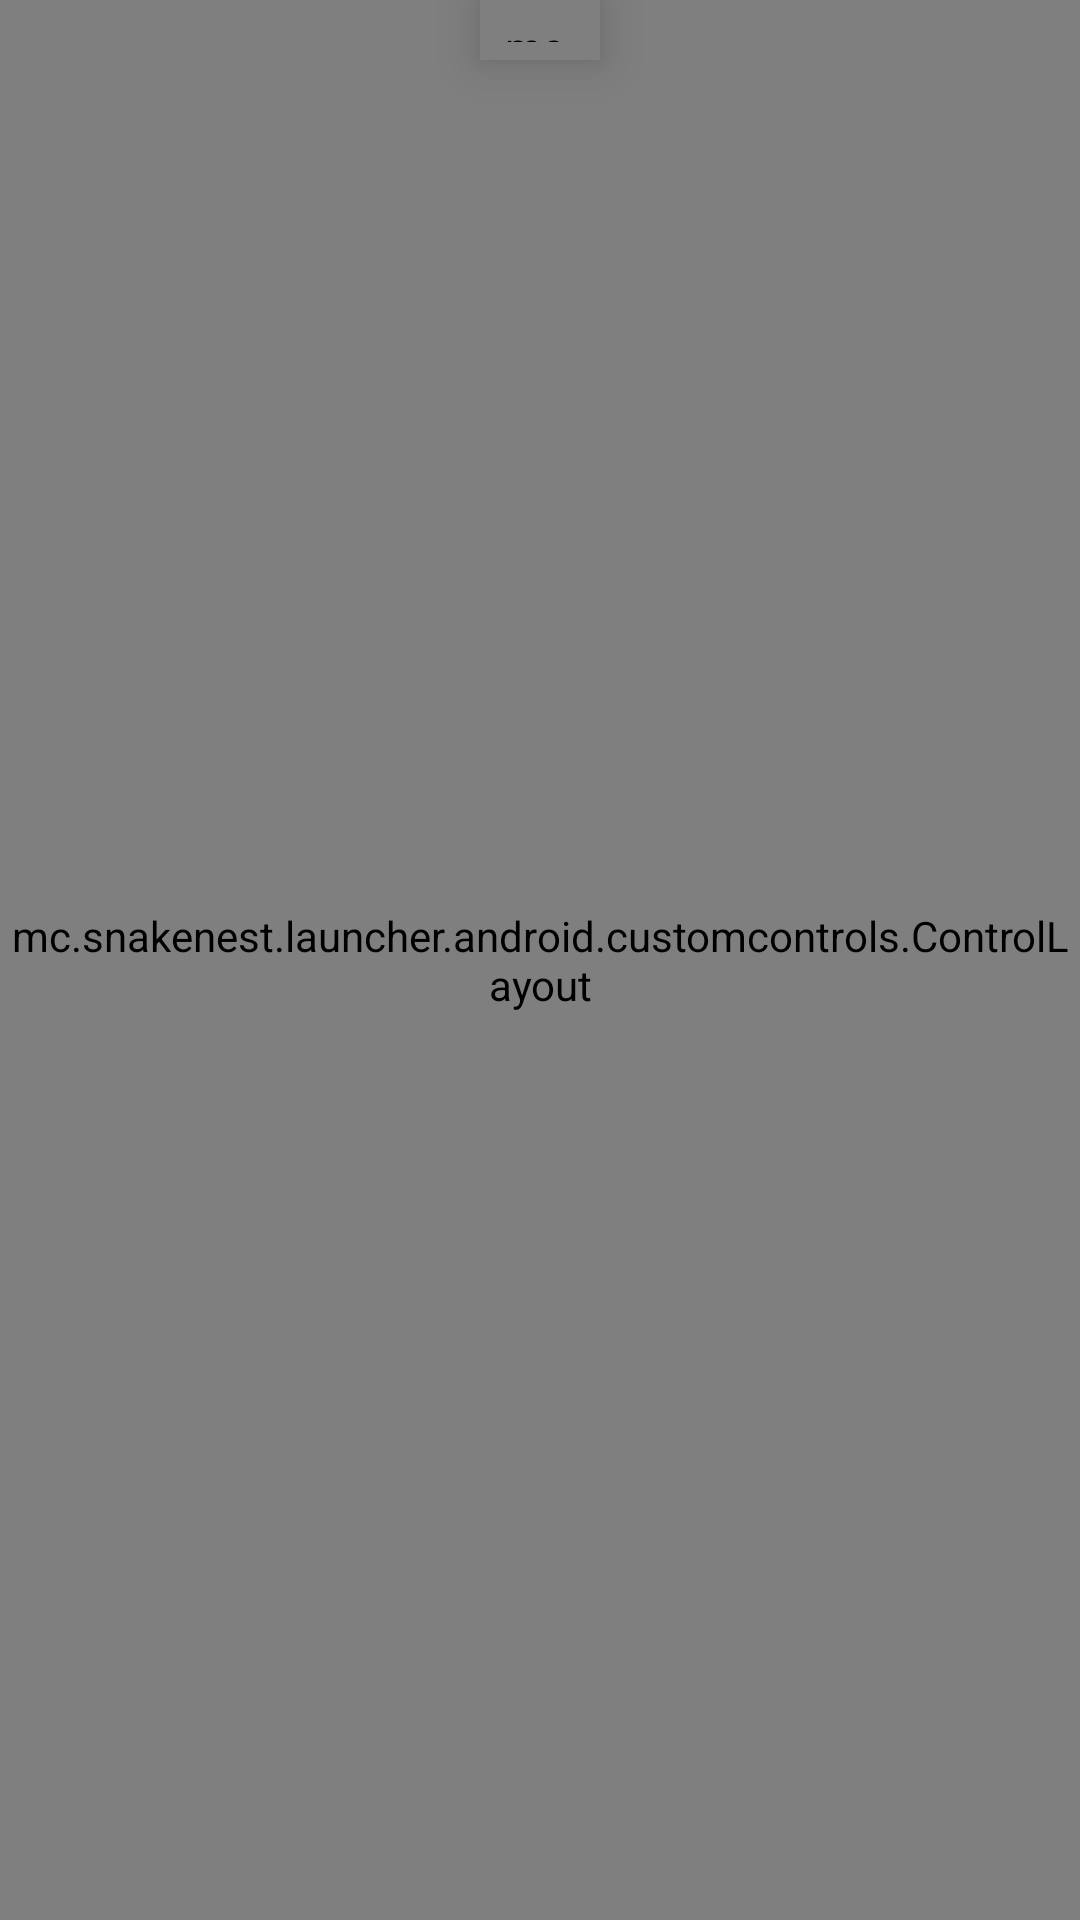

Android layout source for this screen:
<!-- AndroidManifest.xml: application theme AppTheme -->
<!-- res/layout/activity_custom_controls.xml -->
<?xml version="1.0" encoding="utf-8"?>
<androidx.drawerlayout.widget.DrawerLayout
	xmlns:android="http://schemas.android.com/apk/res/android"
	xmlns:app="http://schemas.android.com/apk/res-auto"
	android:layout_height="match_parent"
	android:layout_width="match_parent"
	android:layout_alignParentRight="true"
	android:id="@+id/customctrl_drawerlayout">


	<androidx.constraintlayout.widget.ConstraintLayout
		android:layout_height="wrap_content"
		android:layout_width="wrap_content">


		<mc.snakenest.launcher.android.customcontrols.handleview.DrawerPullButton
			android:id="@+id/drawer_button"
			android:layout_width="40dp"
			android:layout_height="20dp"
			android:padding="6dp"
			android:elevation="10dp"
			app:layout_constraintEnd_toEndOf="parent"
			app:layout_constraintStart_toStartOf="parent"
			app:layout_constraintTop_toTopOf="parent" />

		<TextView
			android:layout_width="wrap_content"
			android:layout_height="wrap_content"
			android:layout_alignParentRight="true"
			android:text="@string/hint_control_mapping"
			app:layout_constraintEnd_toEndOf="parent"
			app:layout_constraintTop_toTopOf="parent" />

		<mc.snakenest.launcher.android.customcontrols.ControlLayout
			android:id="@+id/customctrl_controllayout"
			android:layout_width="match_parent"
			android:layout_height="match_parent">

		</mc.snakenest.launcher.android.customcontrols.ControlLayout>

	</androidx.constraintlayout.widget.ConstraintLayout>

	<ListView
		android:id="@+id/customctrl_navigation_view"
		android:layout_width="200dp"
		android:layout_height="match_parent"
		android:layout_gravity="right"
		android:background="?attr/colorBackgroundFloating"
		android:fitsSystemWindows="false" />

</androidx.drawerlayout.widget.DrawerLayout>
<!-- resources referenced by this layout -->
<resources>
  <string name="hint_control_mapping">"Touch the top center cogwheel to open the context menu ⚙\nTap a button to customize: edit, resize, remove, or change its keybinds."</string>
  <style name="AppTheme" parent="@style/Theme.AppCompat.NoActionBar">
          <item name="colorPrimary">@color/minebutton_color</item>
          <item name="colorPrimaryDark">@color/background_status_bar</item>
          <item name="colorAccent">@color/minebutton_color</item>
          <item name="windowNoTitle">true</item>
          <item name="windowActionBar">false</item>
          <item name="android:windowContentOverlay">@null</item>
          <item name="android:statusBarColor">@color/background_status_bar</item>
          <item name="android:navigationBarColor">@color/background_app</item>
          <item name="preferenceTheme">@style/PreferenceThemeOverlay.v14.Material</item>
  
          <item name="android:textSize">@dimen/_12ssp</item>
  
      </style>
  <color name="minebutton_color">#52C030</color>
  <color name="background_status_bar">#242424</color>
  <color name="background_app">#181818</color>
</resources>
